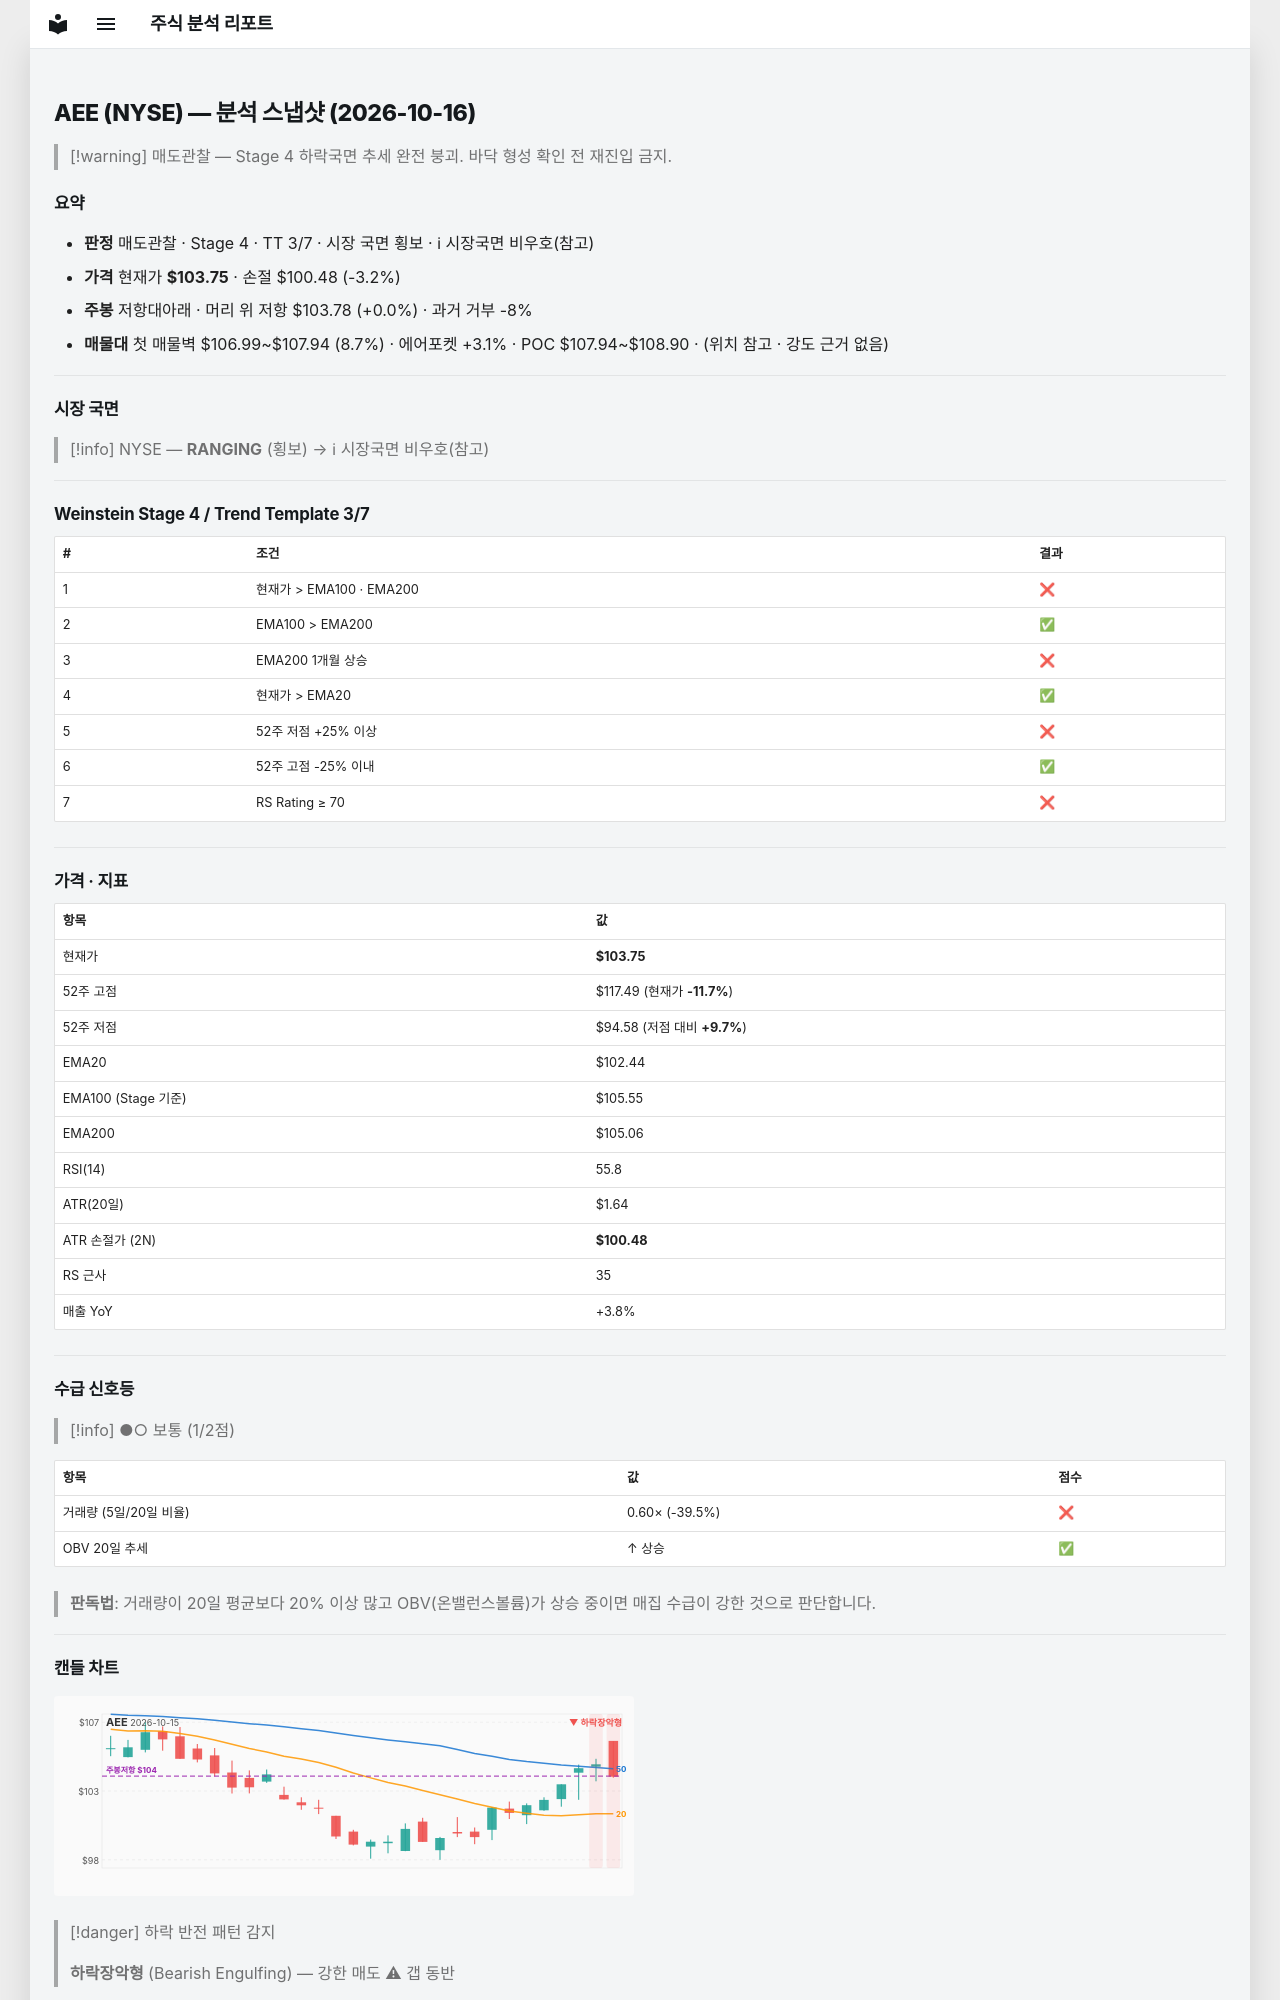

repository: soloandco/stock-reports · page: snapshots/AEE-2026-10-16/index.html · generator: mkdocs

---
type: analysis-snapshot
title: AEE 분석 스냅샷
ticker: AEE
market: NYSE
created: 2026-10-16
updated: 2026-10-16
bar-date: 2026-10-15
verdict: 매도관찰
real-rr: 0.01
sma50-gap-pct: 1.3
weekly-position: 저항대아래
weekly-overhead-price: 103.78
weekly-overhead-pct: 0.0
stage: 4
trend-template-score: 3
tt-max: 7
ma-set: ema-20-100-200
price: 103.75
stop-price: 100.47683817542476
market-regime: RANGING
supply-demand-score: 1/2
supply-demand-label: 보통
status: tracking
tags:
  - stock-agent
  - watchlist
  - AEE
  - analysis
related:
  - "[[analysis-template]]"
---

# AEE (NYSE) — 분석 스냅샷 (2026-10-16)

> [!warning] 매도관찰 — Stage 4 하락국면
> 추세 완전 붕괴. 바닥 형성 확인 전 재진입 금지.

## 요약

- **판정** 매도관찰 · Stage 4 · TT 3/7 · 시장 국면 횡보 · ℹ 시장국면 비우호(참고)
- **가격** 현재가 **$103.75** · 손절 $100.48 (-3.2%)
- **주봉** 저항대아래 · 머리 위 저항 $103.78 (+0.0%) · 과거 거부 -8%
- **매물대** 첫 매물벽 $106.99~$107.94 (8.7%) · 에어포켓 +3.1% · POC $107.94~$108.90 · (위치 참고 · 강도 근거 없음)

---

## 시장 국면

> [!info] NYSE — **RANGING** (횡보) → ℹ 시장국면 비우호(참고)

---

## Weinstein Stage 4 / Trend Template 3/7

| # | 조건 | 결과 |
|---|------|------|
| 1 | 현재가 > EMA100 · EMA200 | ❌ |
| 2 | EMA100 > EMA200 | ✅ |
| 3 | EMA200 1개월 상승 | ❌ |
| 4 | 현재가 > EMA20 | ✅ |
| 5 | 52주 저점 +25% 이상 | ❌ |
| 6 | 52주 고점 -25% 이내 | ✅ |
| 7 | RS Rating ≥ 70 | ❌ |

---

## 가격 · 지표

| 항목 | 값 |
|------|---|
| 현재가 | **$103.75** |
| 52주 고점 | $117.49 (현재가 **-11.7%**) |
| 52주 저점 | $94.58 (저점 대비 **+9.7%**) |
| EMA20 | $102.44 |
| EMA100 (Stage 기준) | $105.55 |
| EMA200 | $105.06 |
| RSI(14) | 55.8 |
| ATR(20일) | $1.64 |
| ATR 손절가 (2N) | **$100.48** |
| RS 근사 | 35 |
| 매출 YoY | +3.8% |

---
## 수급 신호등

> [!info] ●○ 보통 (1/2점)

| 항목 | 값 | 점수 |
|------|------|------|
| 거래량 (5일/20일 비율) | 0.60× (-39.5%) | ❌ |
| OBV 20일 추세 | ↑ 상승 | ✅ |

> **판독법**: 거래량이 20일 평균보다 20% 이상 많고 OBV(온밸런스볼륨)가 상승 중이면 매집 수급이 강한 것으로 판단합니다.

---
